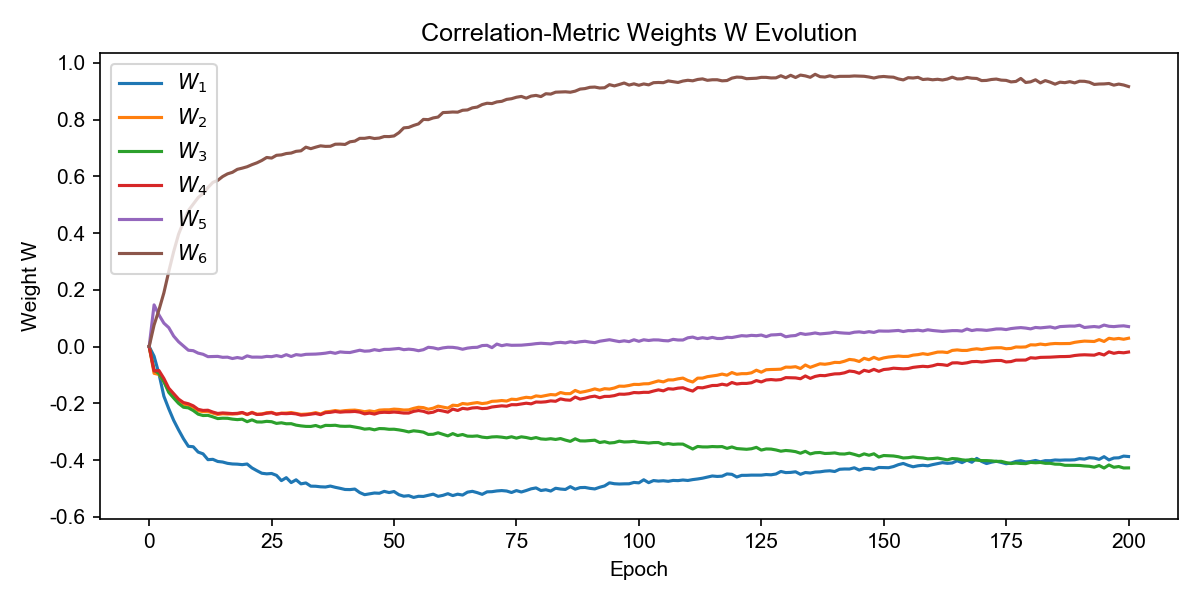

Data behind this chart, as committed beside it:
W_1, W_2, W_3, W_4, W_5, W_6, epoch
0.0, 0.0, 0.0, 0.0, 0.0, 0.0, 0
-0.03401, -0.09438, -0.08208, -0.08613, 0.147, 0.07612, 1
-0.0961, -0.09806, -0.09532, -0.08455, 0.1114, 0.1294, 2
-0.1748, -0.1232, -0.1234, -0.1123, 0.08268, 0.1893, 3
-0.2192, -0.1558, -0.1615, -0.1466, 0.06677, 0.2646, 4
-0.2599, -0.1728, -0.1812, -0.1658, 0.03702, 0.3346, 5
-0.2935, -0.1906, -0.2001, -0.1851, 0.017, 0.3958, 6
-0.3247, -0.203, -0.2137, -0.1972, 0.002131, 0.4397, 7
-0.3514, -0.2069, -0.216, -0.2014, -0.01281, 0.4793, 8
-0.353, -0.2141, -0.2254, -0.2088, -0.0145, 0.5025, 9
-0.3718, -0.2264, -0.2382, -0.2212, -0.02303, 0.5252, 10
-0.378, -0.2293, -0.243, -0.225, -0.02706, 0.5393, 11
-0.3985, -0.2288, -0.2423, -0.2243, -0.03548, 0.5604, 12
-0.3974, -0.2343, -0.2477, -0.2308, -0.03508, 0.5786, 13
-0.4049, -0.2393, -0.2537, -0.2357, -0.03455, 0.5859, 14
-0.4068, -0.2367, -0.2524, -0.2338, -0.03782, 0.5992, 15
-0.4115, -0.2377, -0.2527, -0.235, -0.03726, 0.6088, 16
-0.4137, -0.2377, -0.2556, -0.2361, -0.04207, 0.6143, 17
-0.4144, -0.2369, -0.2574, -0.2353, -0.03855, 0.6247, 18
-0.4161, -0.2329, -0.2559, -0.2322, -0.04178, 0.6289, 19
-0.4139, -0.2397, -0.2647, -0.239, -0.03275, 0.6338, 20
-0.4277, -0.2317, -0.2582, -0.2329, -0.03721, 0.6412, 21
-0.4374, -0.2383, -0.2656, -0.2394, -0.03704, 0.6476, 22
-0.4464, -0.2373, -0.2659, -0.2384, -0.03747, 0.656, 23
-0.4485, -0.2332, -0.2635, -0.2348, -0.03458, 0.6665, 24
-0.4472, -0.2317, -0.2648, -0.2331, -0.03554, 0.6644, 25
-0.4539, -0.238, -0.2707, -0.2384, -0.03179, 0.6741, 26
-0.4724, -0.2345, -0.2686, -0.2357, -0.03554, 0.6756, 27
-0.4619, -0.2343, -0.272, -0.2365, -0.02845, 0.6804, 28
-0.4793, -0.2323, -0.2717, -0.2354, -0.035, 0.6821, 29
-0.4695, -0.2357, -0.2769, -0.2372, -0.02831, 0.6882, 30
-0.4838, -0.2389, -0.2795, -0.2417, -0.03053, 0.6899, 31
-0.4806, -0.2379, -0.2813, -0.2404, -0.02733, 0.7028, 32
-0.4919, -0.2365, -0.2815, -0.2383, -0.02706, 0.6975, 33
-0.4923, -0.2327, -0.2781, -0.2359, -0.02643, 0.7028, 34
-0.4942, -0.2375, -0.2838, -0.2399, -0.02512, 0.7075, 35
-0.4949, -0.23, -0.2776, -0.2329, -0.02321, 0.7056, 36
-0.4916, -0.2285, -0.2781, -0.2318, -0.02011, 0.706, 37
-0.496, -0.2254, -0.2773, -0.2289, -0.02375, 0.7132, 38
-0.4996, -0.2279, -0.2805, -0.2312, -0.01879, 0.7136, 39
-0.5036, -0.2257, -0.2811, -0.2298, -0.02035, 0.7124, 40
-0.504, -0.2245, -0.2806, -0.2296, -0.0209, 0.7217, 41
-0.5021, -0.2238, -0.2836, -0.2286, -0.01705, 0.7241, 42
-0.5145, -0.2262, -0.2865, -0.231, -0.01283, 0.7339, 43
-0.5219, -0.2295, -0.291, -0.2371, -0.01624, 0.734, 44
-0.5191, -0.2267, -0.2893, -0.2343, -0.01532, 0.737, 45
-0.5161, -0.2294, -0.2934, -0.2379, -0.01083, 0.7333, 46
-0.517, -0.224, -0.2889, -0.2328, -0.01396, 0.7349, 47
-0.5103, -0.2228, -0.2894, -0.2315, -0.009829, 0.7404, 48
-0.5144, -0.2228, -0.2915, -0.2323, -0.009845, 0.7401, 49
-0.5108, -0.2204, -0.2913, -0.2307, -0.008337, 0.7423, 50
-0.522, -0.2215, -0.2936, -0.2323, -0.006571, 0.7538, 51
-0.5273, -0.2236, -0.2967, -0.2344, -0.01085, 0.7708, 52
-0.5254, -0.223, -0.3007, -0.2343, -0.00907, 0.7725, 53
-0.5316, -0.2177, -0.2968, -0.2284, -0.01081, 0.7794, 54
-0.5276, -0.2138, -0.2987, -0.2254, -0.01454, 0.7849, 55
-0.5281, -0.2151, -0.3016, -0.2282, -0.01095, 0.8007, 56
-0.524, -0.2208, -0.3096, -0.234, -0.002469, 0.7999, 57
-0.5202, -0.2171, -0.309, -0.2312, -0.004341, 0.8058, 58
-0.5277, -0.2099, -0.3038, -0.2239, -0.00841, 0.809, 59
... 141 more rows
